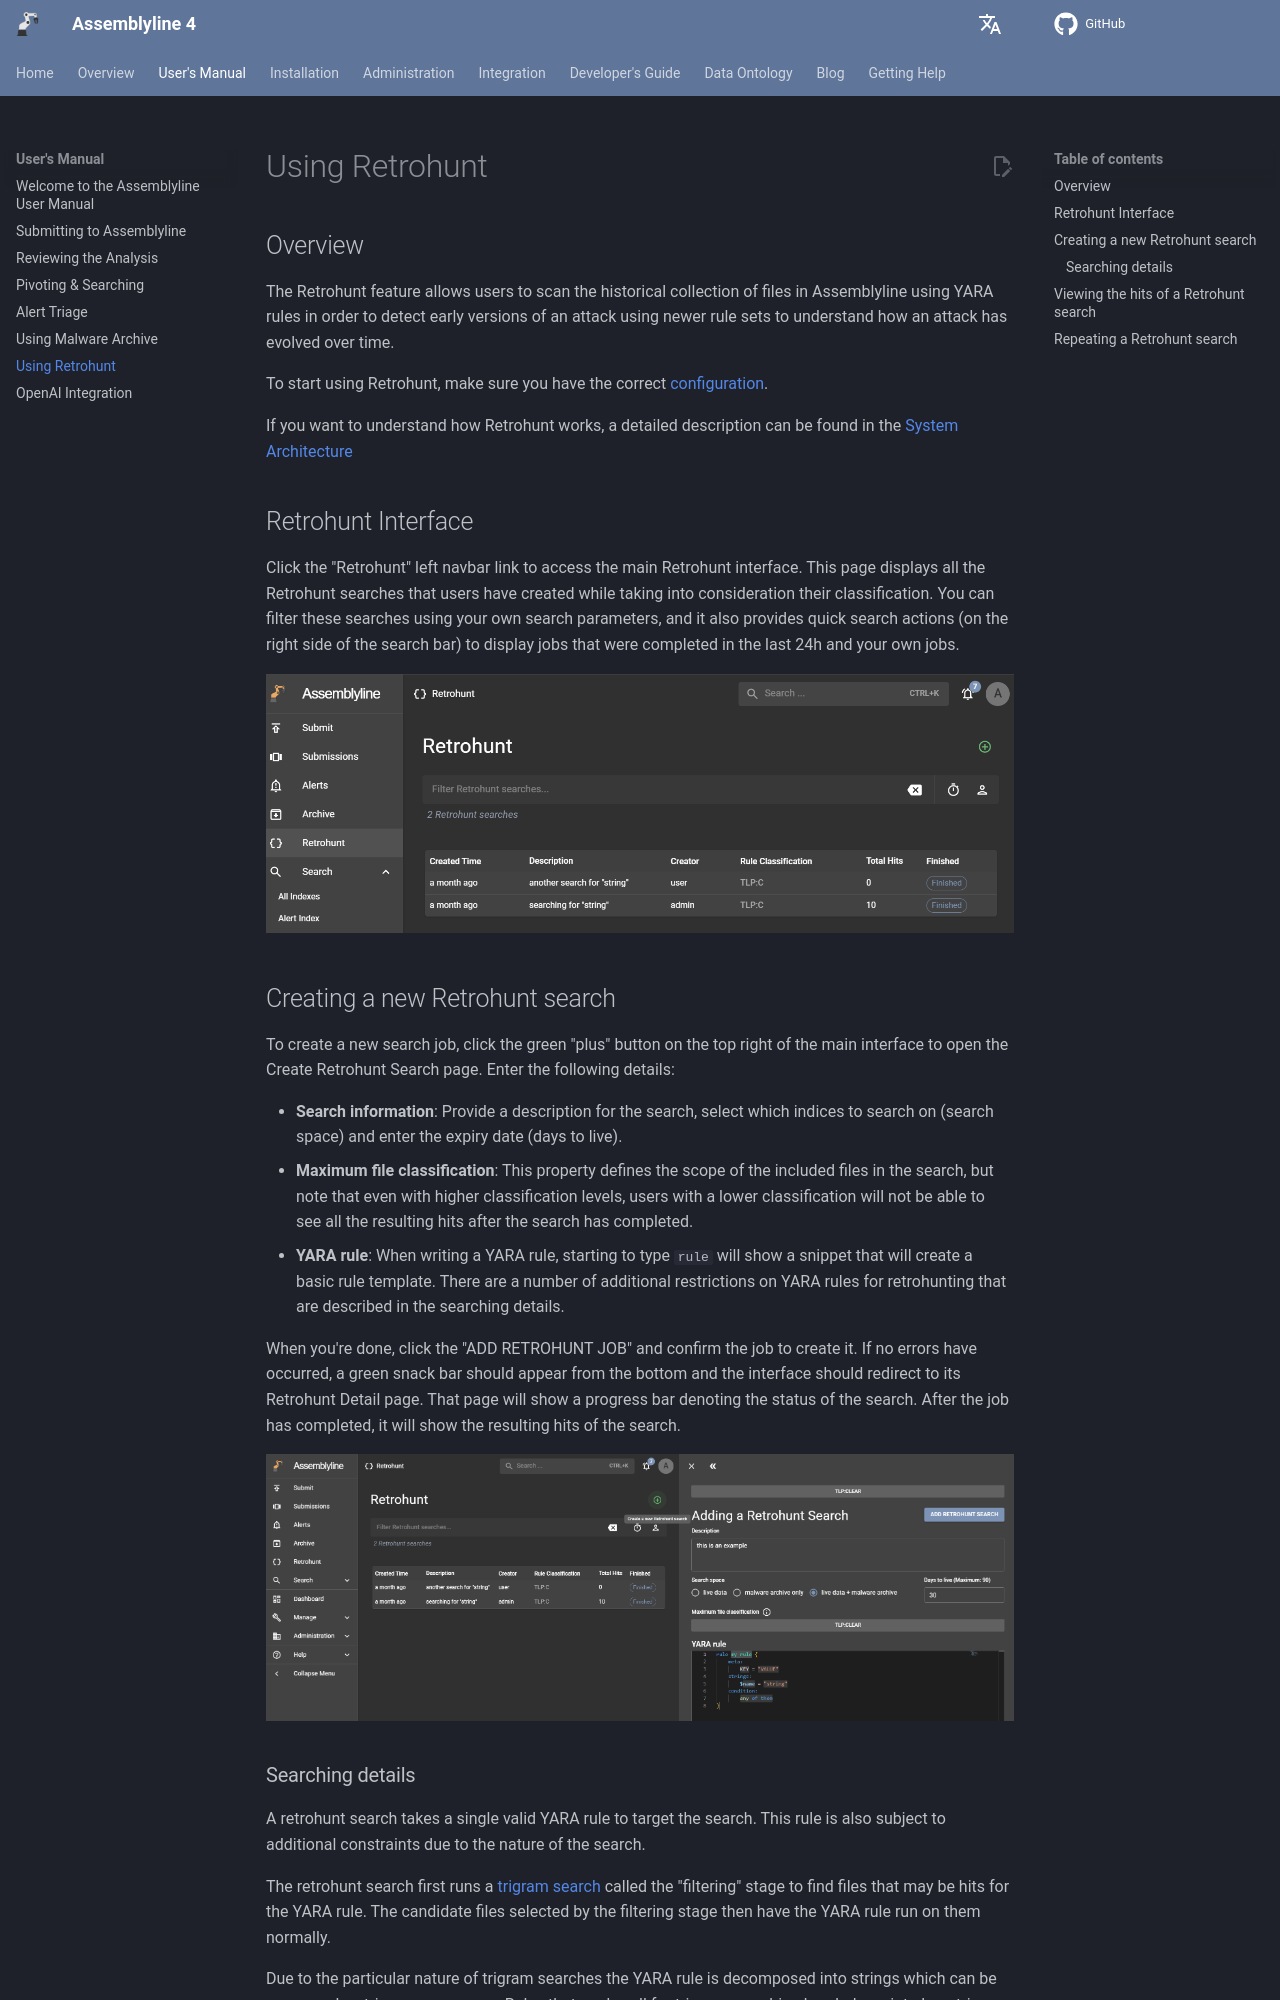

repository: CybercentreCanada/assemblyline4_docs · page: user_manual/retrohunt/index.html · generator: mkdocs

# Using Retrohunt

## Overview

The Retrohunt feature allows users to scan the historical collection of files in Assemblyline using YARA rules in order to detect early versions of an attack using newer rule sets to understand how an attack has evolved over time.

To start using Retrohunt, make sure you have the correct [configuration](../installation/configuration/retrohunt.md).

If you want to understand how Retrohunt works, a detailed description can be found in the [System Architecture](../../administration/architecture/#yara-back-in-time-retrohunt)

## Retrohunt Interface

Click the "Retrohunt" left navbar link to access the main Retrohunt interface. This page displays all the Retrohunt searches that users have created while taking into consideration their classification. You can filter these searches using your own search parameters, and it also provides quick search actions (on the right side of the search bar) to display jobs that were completed in the last 24h and your own jobs.

![Retrohunt](./images/retrohunt1.png)

## Creating a new Retrohunt search

To create a new search job, click the green "plus" button on the top right of the main interface to open the Create Retrohunt Search page. Enter the following details:

- **Search information**: Provide a description for the search, select which indices to search on (search space) and enter the expiry date (days to live).
- **Maximum file classification**: This property defines the scope of the included files in the search, but note that even with higher classification levels, users with a lower classification will not be able to see all the resulting hits after the search has completed.
- **YARA rule**: When writing a YARA rule, starting to type `rule` will show a snippet that will create a basic rule template. There are a number of additional restrictions on YARA rules for retrohunting that are described in the searching details.

When you're done, click the "ADD RETROHUNT JOB" and confirm the job to create it. If no errors have occurred, a green snack bar should appear from the bottom and the interface should redirect to its Retrohunt Detail page. That page will show a progress bar denoting the status of the search. After the job has completed, it will show the resulting hits of the search.

![Retrohunt](./images/retrohunt2.png)
